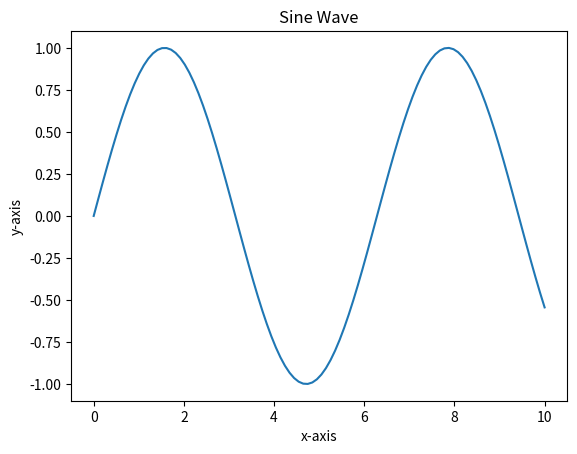

Generate this figure with matplotlib:
"""
Lesson 5: Libraries and Frameworks for Engineering Applications
Example Code: Using Numpy and Matplotlib

File: python_L5.py
[redacted]
"""

import numpy as np
import matplotlib.pyplot as plt

# Using Numpy for numerical operations
array = np.array([1, 2, 3, 4, 5])
squared_array = np.square(array)
print("Original array:", array)
print("Squared array:", squared_array)

# Using Matplotlib for data visualization
x = np.linspace(0, 10, 100)
y = np.sin(x)

plt.plot(x, y)
plt.xlabel("x-axis")
plt.ylabel("y-axis")
plt.title("Sine Wave")
plt.show()
